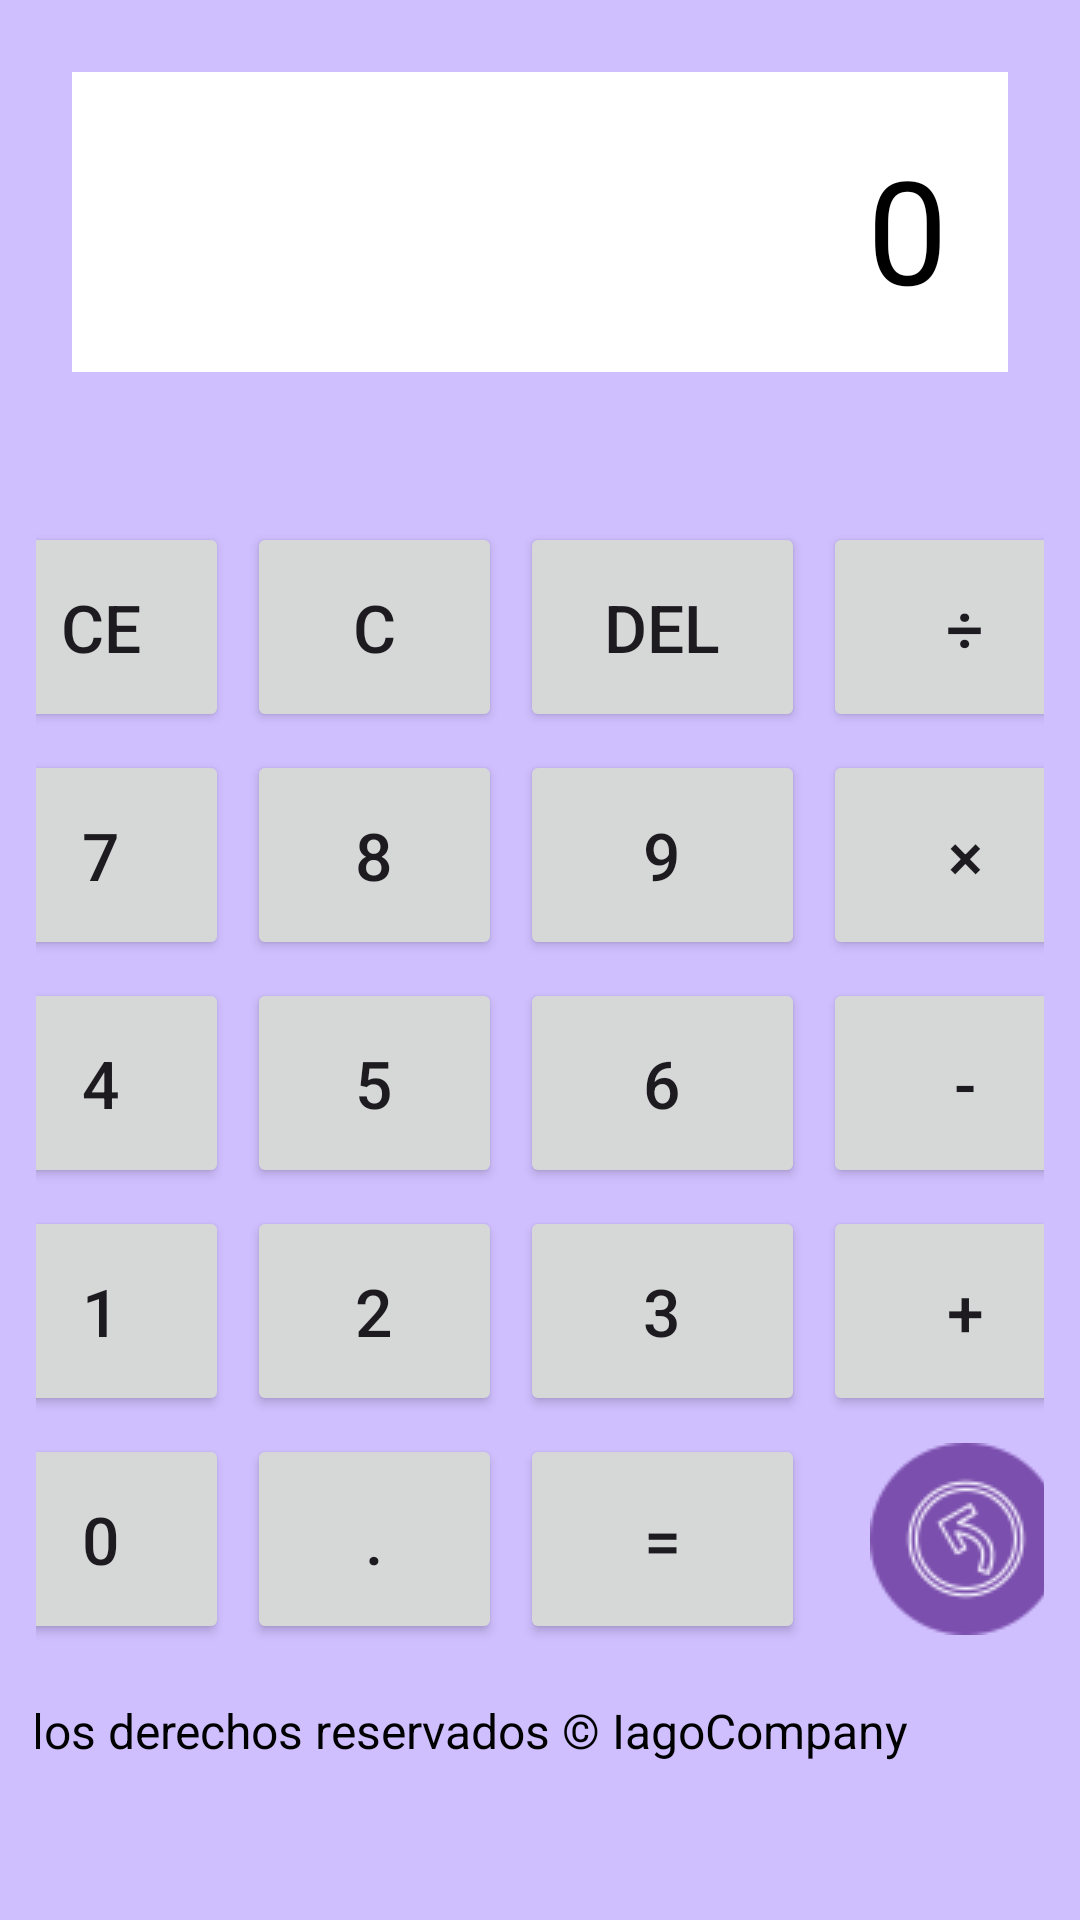

Android layout source for this screen:
<!-- AndroidManifest.xml: application theme Theme.VozOperadora -->
<!-- res/layout/activity_calculadoraparalosqueven.xml -->
<?xml version="1.0" encoding="utf-8"?>
<androidx.constraintlayout.widget.ConstraintLayout xmlns:android="http://schemas.android.com/apk/res/android"
    xmlns:app="http://schemas.android.com/apk/res-auto"
    xmlns:tools="http://schemas.android.com/tools"
    android:layout_width="match_parent"
    android:layout_height="match_parent"
    android:background="#d0bfff"
    android:padding="12dp"
    android:paddingTop="20dp"
    tools:context=".MainActivity">

    

    

    <TextView
        android:id="@+id/textView"
        android:layout_width="392dp"
        android:layout_height="60dp"
        android:layout_marginEnd="4dp"
        android:layout_marginBottom="12dp"
        android:includeFontPadding="true"
        android:padding="10dp"
        android:text="Todos los derechos reservados © IagoCompany 2024  "
        android:textColor="#000000"
        android:textSize="16sp"
        android:textStyle="normal"
        app:layout_constraintBottom_toBottomOf="parent"
        app:layout_constraintEnd_toEndOf="parent" />

    <TextView
        android:id="@+id/tvDisplay"
        android:layout_width="match_parent"
        android:layout_height="100dp"
        android:layout_margin="12dp"
        android:layout_marginTop="28dp"
        android:background="#FFFFFF"
        android:gravity="end|center_vertical"
        android:padding="20dp"
        android:text="0"
        android:textColor="#000000"
        android:textSize="48sp"
        app:layout_constraintEnd_toEndOf="parent"
        app:layout_constraintHorizontal_bias="0.56"
        app:layout_constraintStart_toStartOf="parent"
        app:layout_constraintTop_toTopOf="parent" />

    <GridLayout
        android:id="@+id/gridLayoutButtons"
        android:layout_width="384dp"
        android:layout_height="410dp"
        android:layout_margin="12dp"
        android:columnCount="4"
        android:rowCount="5"
        app:layout_constraintBottom_toBottomOf="parent"
        app:layout_constraintEnd_toEndOf="parent"
        app:layout_constraintStart_toStartOf="parent"
        app:layout_constraintTop_toBottomOf="@id/tvDisplay">

        
        <Button
            android:id="@+id/btnCE"
            android:layout_width="70dp"
            android:layout_height="70dp"
            android:layout_columnWeight="1"
            android:layout_margin="3dp"
            android:text="CE"
            android:textSize="22dp" />

        <Button
            android:id="@+id/btnC"
            android:layout_width="70dp"
            android:layout_height="70dp"
            android:layout_columnWeight="1"
            android:layout_margin="3dp"
            android:text="C"
            android:textSize="22dp" />

        <Button
            android:id="@+id/btnDel"
            android:layout_width="70dp"
            android:layout_height="70dp"
            android:layout_columnWeight="1"
            android:layout_margin="3dp"
            android:text="DEL"
            android:textSize="22dp" />

        <Button
            android:id="@+id/btnDivide"
            android:layout_width="70dp"
            android:layout_height="70dp"
            android:layout_columnWeight="1"
            android:layout_margin="3dp"
            android:text="÷"
            android:textSize="22dp" />

        
        <Button
            android:id="@+id/btn7"
            android:layout_width="70dp"
            android:layout_height="70dp"
            android:layout_columnWeight="1"
            android:layout_margin="3dp"
            android:text="7"
            android:textSize="22dp" />

        <Button
            android:id="@+id/btn8"
            android:layout_width="70dp"
            android:layout_height="70dp"
            android:layout_columnWeight="1"
            android:layout_margin="3dp"
            android:text="8"
            android:textSize="22dp" />

        <Button
            android:id="@+id/btn9"
            android:layout_width="70dp"
            android:layout_height="70dp"
            android:layout_columnWeight="1"
            android:layout_margin="3dp"
            android:text="9"
            android:textSize="22dp" />

        <Button
            android:id="@+id/btnMultiply"
            android:layout_width="70dp"
            android:layout_height="70dp"
            android:layout_columnWeight="1"
            android:layout_margin="3dp"
            android:text="×"
            android:textSize="22dp" />

        
        <Button
            android:id="@+id/btn4"
            android:layout_width="70dp"
            android:layout_height="70dp"
            android:layout_columnWeight="1"
            android:layout_margin="3dp"
            android:text="4"
            android:textSize="22dp" />

        <Button
            android:id="@+id/btn5"
            android:layout_width="70dp"
            android:layout_height="70dp"
            android:layout_columnWeight="1"
            android:layout_margin="3dp"
            android:text="5"
            android:textSize="22dp" />

        <Button
            android:id="@+id/btn6"
            android:layout_width="70dp"
            android:layout_height="70dp"
            android:layout_columnWeight="1"
            android:layout_margin="3dp"
            android:text="6"
            android:textSize="22dp" />

        <Button
            android:id="@+id/btnSubtract"
            android:layout_width="70dp"
            android:layout_height="70dp"
            android:layout_columnWeight="1"
            android:layout_margin="3dp"
            android:text="-"
            android:textSize="22dp" />

        
        <Button
            android:id="@+id/btn1"
            android:layout_width="70dp"
            android:layout_height="70dp"
            android:layout_columnWeight="1"
            android:layout_margin="3dp"
            android:text="1"
            android:textSize="22dp" />

        <Button
            android:id="@+id/btn2"
            android:layout_width="70dp"
            android:layout_height="70dp"
            android:layout_columnWeight="1"
            android:layout_margin="3dp"
            android:text="2"
            android:textSize="22dp" />

        <Button
            android:id="@+id/btn3"
            android:layout_width="70dp"
            android:layout_height="70dp"
            android:layout_columnWeight="1"
            android:layout_margin="3dp"
            android:text="3"
            android:textSize="22dp" />

        <Button
            android:id="@+id/btnAdd"
            android:layout_width="70dp"
            android:layout_height="70dp"
            android:layout_columnWeight="1"
            android:layout_margin="3dp"
            android:text="+"
            android:textSize="22dp" />

        
        <Button
            android:id="@+id/btn0"
            android:layout_width="70dp"
            android:layout_height="70dp"
            android:layout_columnWeight="1"
            android:layout_margin="3dp"
            android:text="0"
            android:textSize="22dp" />

        <Button
            android:id="@+id/btnDot"
            android:layout_width="70dp"
            android:layout_height="70dp"
            android:layout_columnWeight="1"
            android:layout_margin="3dp"
            android:text="."
            android:textSize="22dp" />

        <Button
            android:id="@+id/btnEquals"
            android:layout_width="80dp"
            android:layout_height="70dp"
            android:layout_columnWeight="1"
            android:layout_margin="3dp"
            android:text="="
            android:textSize="22dp" />

        <ImageButton
            android:id="@+id/btnVolver"
            android:layout_width="80dp"
            android:layout_height="70dp"
            android:layout_columnWeight="1"
            android:layout_margin="3dp"
            android:alpha="0.8"
            android:backgroundTint="#00735C90"
            android:contentDescription="@string/app_name"
            android:src="@drawable/deshacer"
            android:textSize="22dp"
            android:tooltipText="boton para regred" />
    </GridLayout>

</androidx.constraintlayout.widget.ConstraintLayout>
<!-- resources referenced by this layout -->
<resources>
  <!-- drawable deshacer: png bitmap (drawable, 4302 bytes) -->
  <string name="app_name">VozOperadora</string>
  <style name="Theme.VozOperadora" parent="Base.Theme.VozOperadora" />
  <style name="Base.Theme.VozOperadora" parent="Theme.Material3.DayNight.NoActionBar">
          
          
      </style>
</resources>
